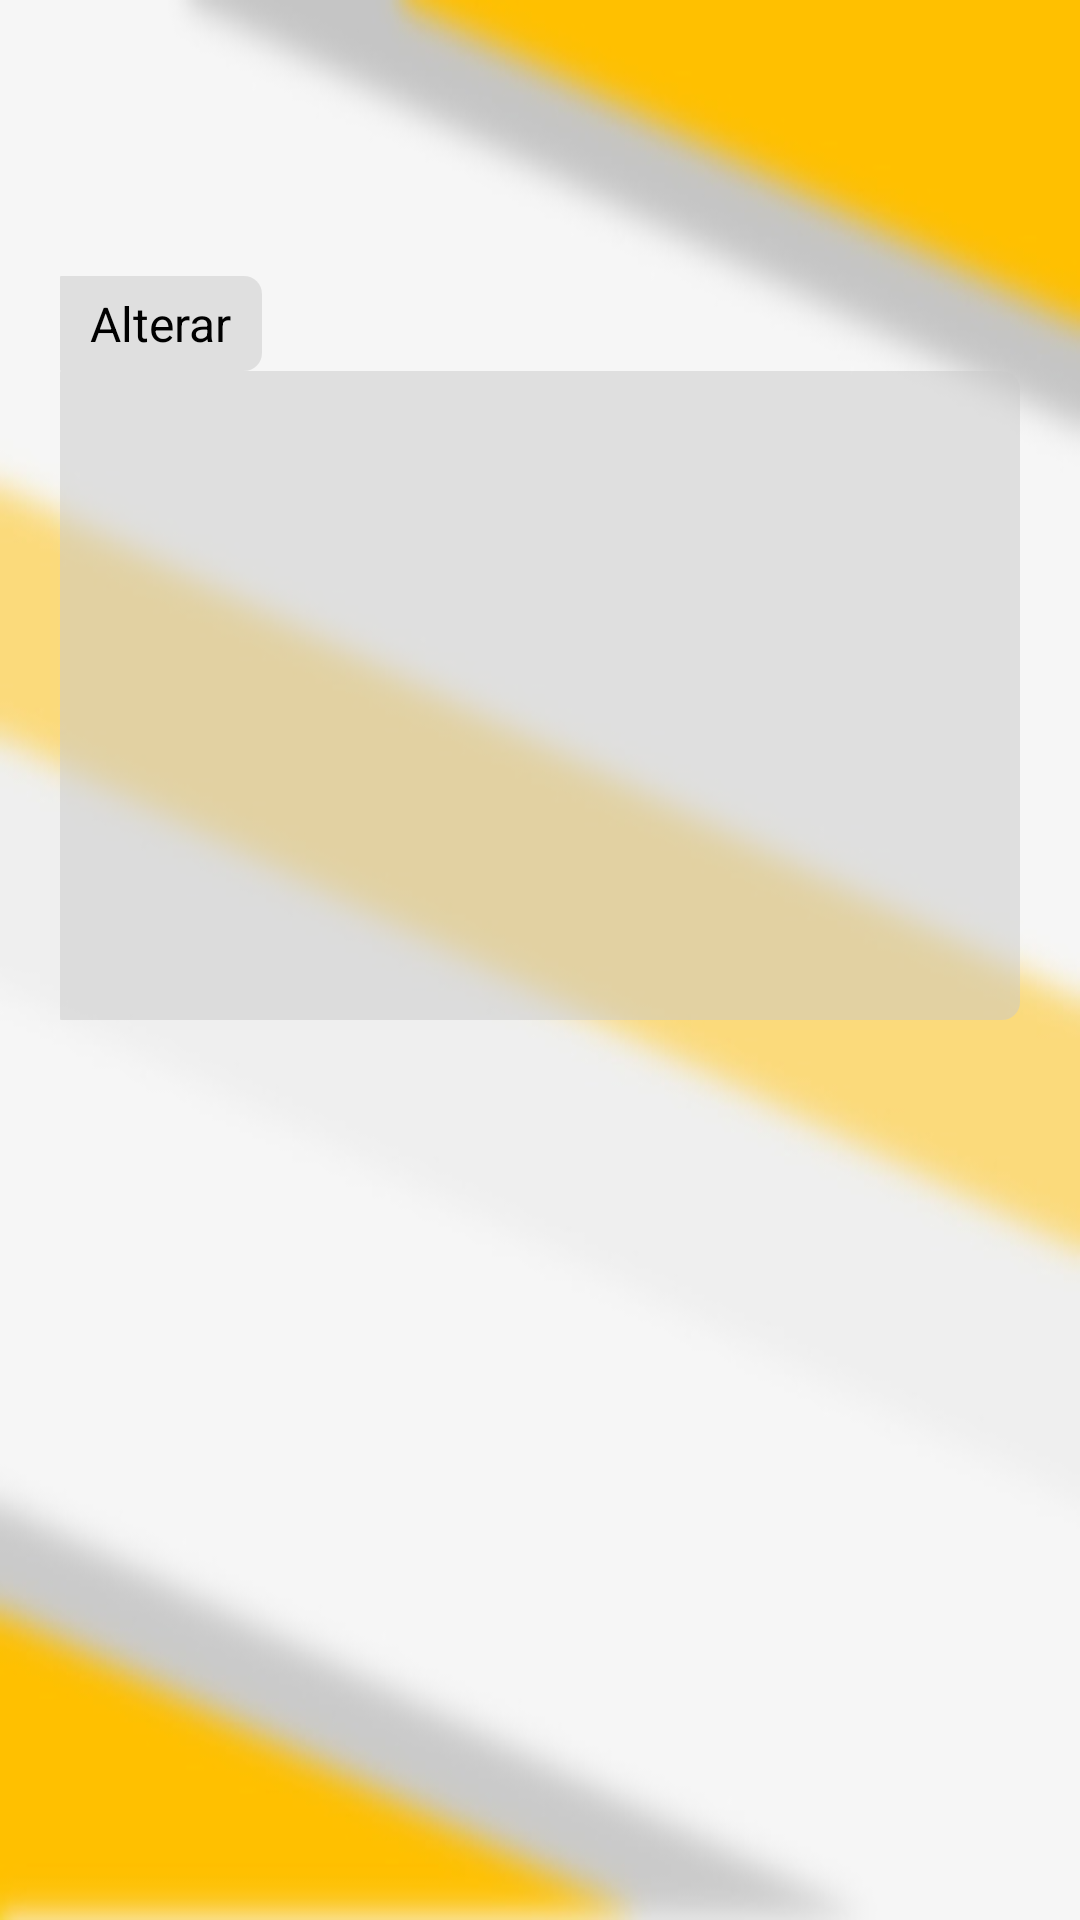

Write the Android layout XML for this screen, with the resource values it uses.
<!-- AndroidManifest.xml: application theme AppTheme -->
<!-- res/layout/activity_settings_.xml -->
<?xml version="1.0" encoding="utf-8"?>
<android.support.v4.widget.DrawerLayout xmlns:android="http://schemas.android.com/apk/res/android"
    xmlns:app="http://schemas.android.com/apk/res-auto"
    xmlns:tools="http://schemas.android.com/tools"
    android:id="@+id/drawer_layout"
    android:layout_width="match_parent"
    android:layout_height="match_parent">


    <android.support.constraint.ConstraintLayout
        android:layout_width="match_parent"
        android:layout_height="match_parent">

        <ImageView
            android:id="@+id/backlogin"
            android:layout_width="match_parent"
            android:layout_height="match_parent"
            android:layout_alignParentStart="true"
            android:layout_alignParentTop="true"
            android:background="@drawable/background_blur"
            android:scaleType="fitCenter" />

        <TextView
            android:id="@+id/changeTV"
            android:layout_width="wrap_content"
            android:layout_height="wrap_content"
            android:layout_above="@+id/lv_view"
            android:layout_alignStart="@+id/lv_view"
            android:layout_marginRight="20dp"
            android:layout_marginStart="20dp"
            android:layout_marginTop="92dp"
            android:background="@drawable/recycler_white_box"
            android:paddingBottom="5dp"
            android:paddingLeft="10dp"
            android:paddingRight="10dp"
            android:paddingTop="5dp"
            android:text="Alterar"
            android:textColor="#000"
            android:textSize="16sp"
            android:textStyle="normal"
            app:layout_constraintEnd_toEndOf="parent"
            app:layout_constraintHorizontal_bias="0.0"
            app:layout_constraintStart_toStartOf="parent"
            app:layout_constraintTop_toTopOf="parent" />


        <ListView
            android:id="@+id/lv_view"
            android:layout_width="0dp"
            android:layout_height="0dp"
            android:layout_marginBottom="300dp"
            android:layout_marginEnd="20dp"
            android:layout_marginStart="20dp"
            android:background="@drawable/recycler_white_box"
            android:paddingBottom="20dp"
            android:paddingLeft="20dp"
            android:paddingRight="20dp"
            app:layout_constraintBottom_toBottomOf="parent"
            app:layout_constraintEnd_toEndOf="parent"
            app:layout_constraintHorizontal_bias="0.0"
            app:layout_constraintStart_toStartOf="parent"
            app:layout_constraintTop_toBottomOf="@+id/changeTV" />
    </android.support.constraint.ConstraintLayout>

    <android.support.design.widget.NavigationView
        android:id="@+id/nv_view"
        android:layout_width="wrap_content"
        android:layout_height="match_parent"
        android:layout_gravity="start"
        app:menu="@menu/nav_menu">

    </android.support.design.widget.NavigationView>

</android.support.v4.widget.DrawerLayout>
<!-- resources referenced by this layout -->
<resources>
  <!-- drawable background_blur: jpg bitmap (drawable, 19769 bytes) -->
  <!-- drawable recycler_white_box (drawable) -->
  <?xml version="1.0" encoding="utf-8"?>
  <selector xmlns:android="http://schemas.android.com/apk/res/android">
      <item>
          <shape>
  
              <solid android:color="#80cacaca"/>
              <corners
              android:topLeftRadius="0.1dp" android:topRightRadius="6dp"
              android:bottomLeftRadius="0.1dp" android:bottomRightRadius="6dp"/>
          </shape>
  
      </item>
  </selector>
  <style name="AppTheme" parent="Theme.AppCompat.Light.DarkActionBar">
          
          <item name="colorPrimary">@color/colorStatus</item>
          <item name="colorPrimaryDark">@color/black</item>
          <item name="colorAccent">@color/colorAccent</item>
      </style>
  <color name="colorStatus">#ffcb30</color>
  <color name="black">#000000</color>
  <color name="colorAccent">#FF4081</color>
</resources>
